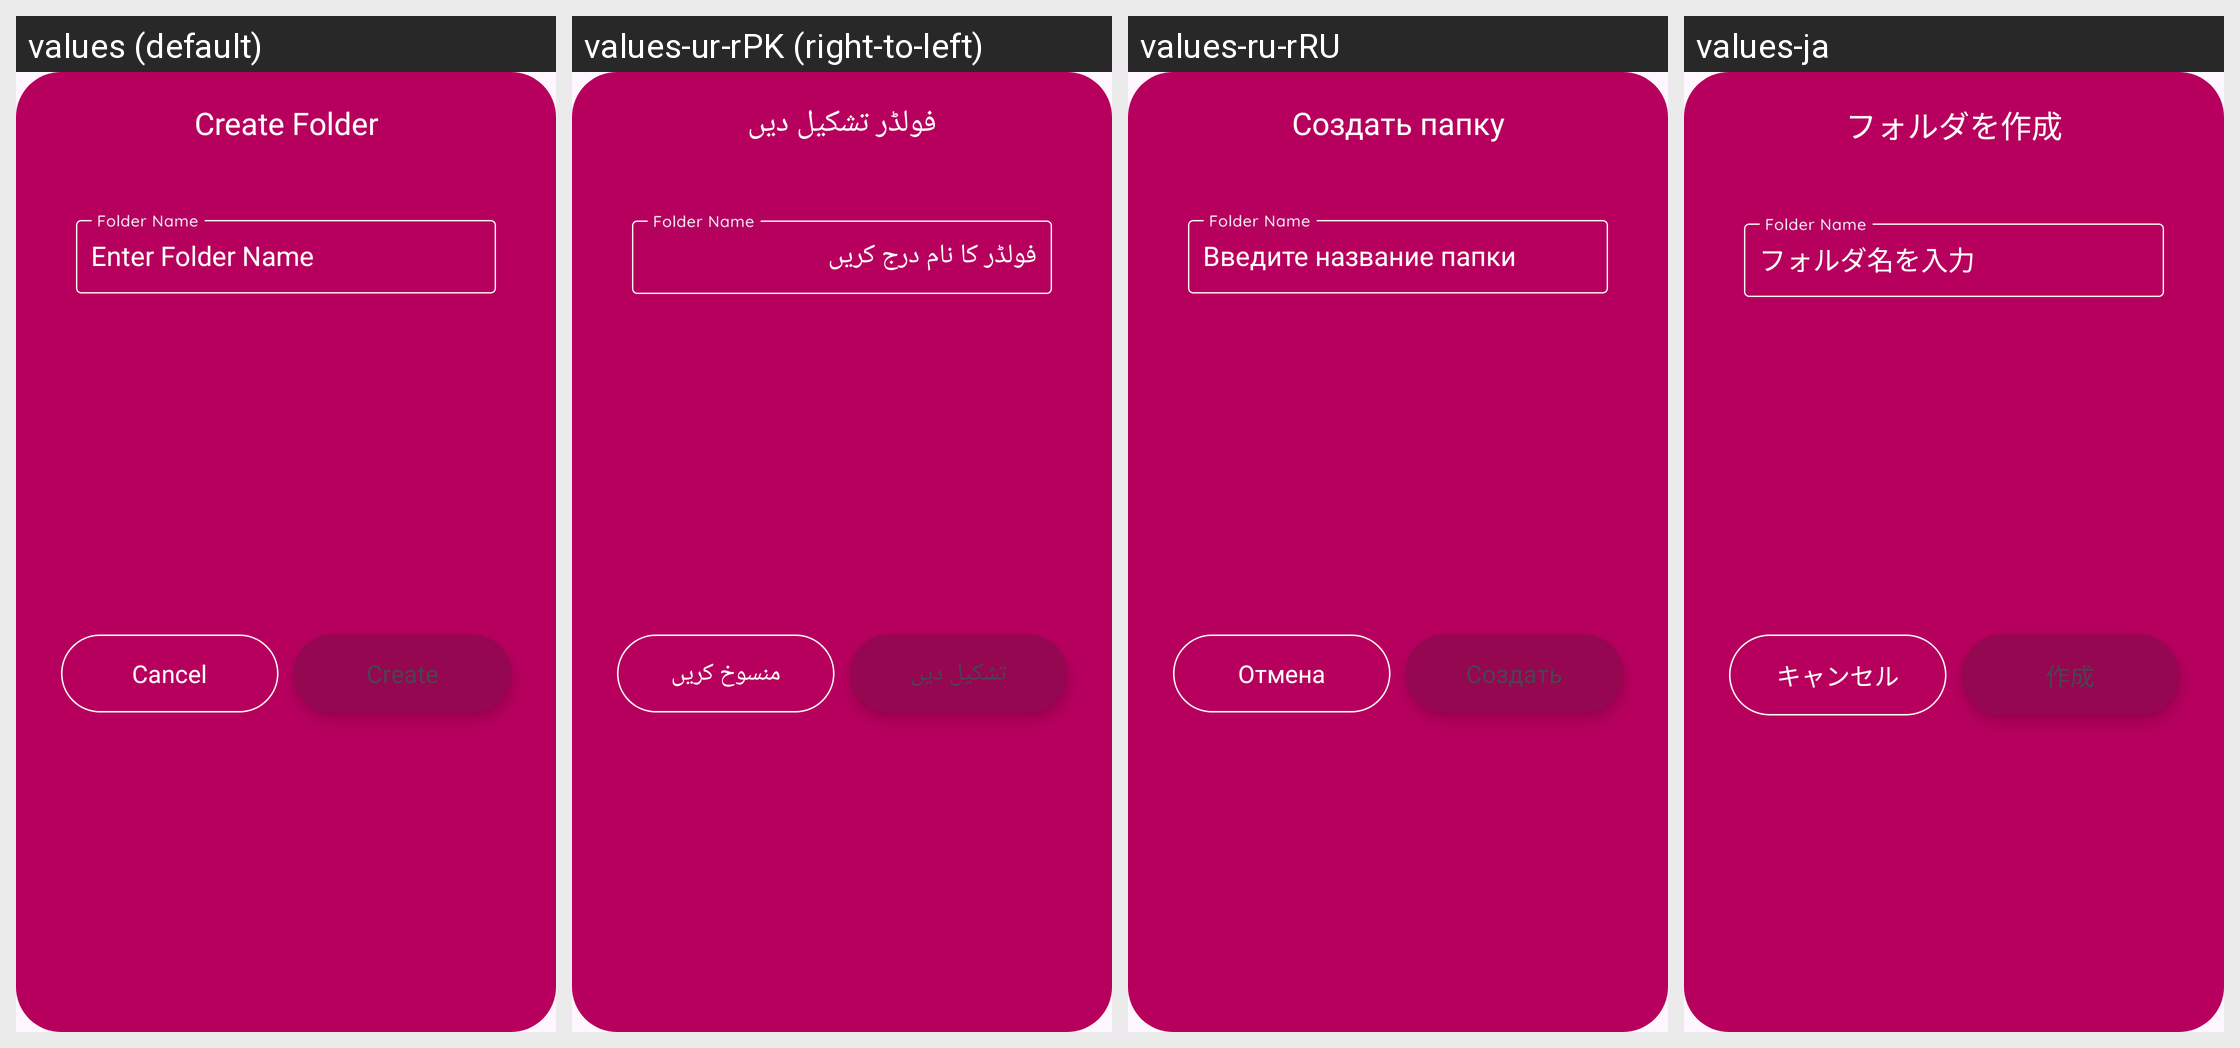

Strings drawn on this Android screen and how each of the app's shown locales translates them:
Android screen res/layout/new_folder_layout.xml rendered under 4 locales, left to right: values (default), values-ur-rPK (right-to-left), values-ru-rRU, values-ja. Device: Nexus 5 (rendered at 1080×1920; each locale shown at half size, 540×960, under a caption strip naming it); theme Theme.DailyDairy.
Other locales in the repository, not shown: values-de-rBE, values-es-rES, values-fr-rFR, values-ko-rKP, values-nl-rBE, values-pt-rPT, values-tr-rTR, values-zh-rCN.
Strings drawn on this screen, with the default value and each locale's value (text and hints the layout hard-codes, and strings that could not be matched under every locale, appear in the picture but are not listed):

create_folder
  values: Create Folder
  values-ur-rPK: فولڈر تشکیل دیں
  values-ru-rRU: Создать папку
  values-ja: フォルダを作成

enter_folder_name
  values: Enter Folder Name
  values-ur-rPK: فولڈر کا نام درج کریں
  values-ru-rRU: Введите название папки
  values-ja: フォルダ名を入力

cancel
  values: Cancel
  values-ur-rPK: منسوخ کریں
  values-ru-rRU: Отмена
  values-ja: キャンセル

create
  values: Create
  values-ur-rPK: تشکیل دیں
  values-ru-rRU: Создать
  values-ja: 作成
